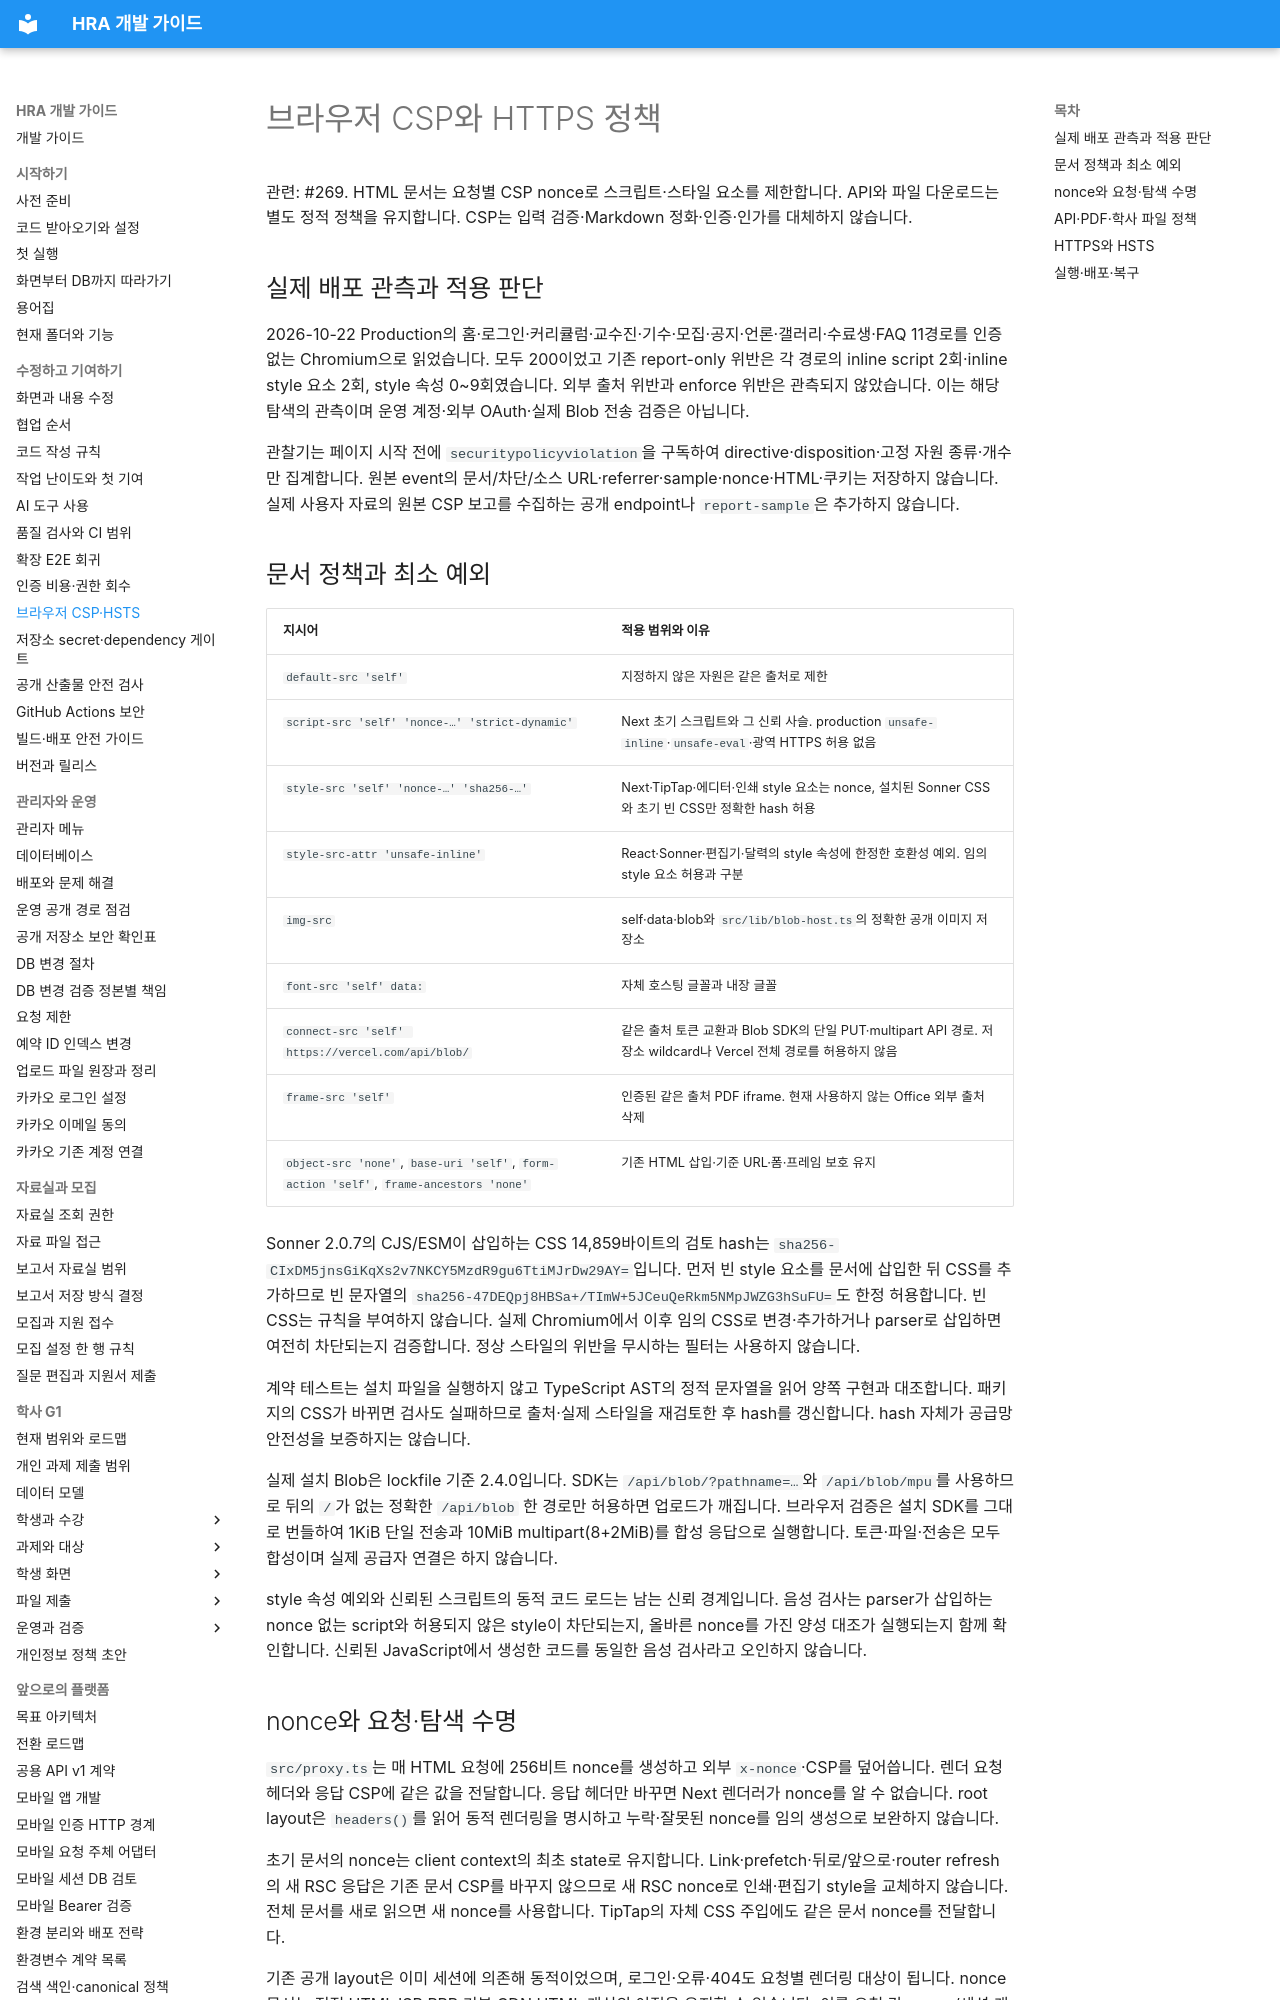

repository: Human-Renaissance-Academy/hra-website · page: developer/browser-security-policy/index.html · generator: mkdocs

# 브라우저 CSP와 HTTPS 정책

관련: #269. HTML 문서는 요청별 CSP nonce로 스크립트·스타일 요소를 제한합니다. API와 파일 다운로드는 별도 정적 정책을 유지합니다. CSP는 입력 검증·Markdown 정화·인증·인가를 대체하지 않습니다.

## 실제 배포 관측과 적용 판단

2026-10-22 Production의 홈·로그인·커리큘럼·교수진·기수·모집·공지·언론·갤러리·수료생·FAQ 11경로를 인증 없는 Chromium으로 읽었습니다. 모두 200이었고 기존 report-only 위반은 각 경로의 inline script 2회·inline style 요소 2회, style 속성 0~9회였습니다. 외부 출처 위반과 enforce 위반은 관측되지 않았습니다. 이는 해당 탐색의 관측이며 운영 계정·외부 OAuth·실제 Blob 전송 검증은 아닙니다.

관찰기는 페이지 시작 전에 `securitypolicyviolation`을 구독하여 directive·disposition·고정 자원 종류·개수만 집계합니다. 원본 event의 문서/차단/소스 URL·referrer·sample·nonce·HTML·쿠키는 저장하지 않습니다. 실제 사용자 자료의 원본 CSP 보고를 수집하는 공개 endpoint나 `report-sample`은 추가하지 않습니다.

## 문서 정책과 최소 예외

| 지시어 | 적용 범위와 이유 |
| --- | --- |
| `default-src 'self'` | 지정하지 않은 자원은 같은 출처로 제한 |
| `script-src 'self' 'nonce-…' 'strict-dynamic'` | Next 초기 스크립트와 그 신뢰 사슬. production `unsafe-inline`·`unsafe-eval`·광역 HTTPS 허용 없음 |
| `style-src 'self' 'nonce-…' 'sha256-…'` | Next·TipTap·에디터·인쇄 style 요소는 nonce, 설치된 Sonner CSS와 초기 빈 CSS만 정확한 hash 허용 |
| `style-src-attr 'unsafe-inline'` | React·Sonner·편집기·달력의 style 속성에 한정한 호환성 예외. 임의 style 요소 허용과 구분 |
| `img-src` | self·data·blob와 `src/lib/blob-host.ts`의 정확한 공개 이미지 저장소 |
| `font-src 'self' data:` | 자체 호스팅 글꼴과 내장 글꼴 |
| `connect-src 'self' https://vercel.com/api/blob/` | 같은 출처 토큰 교환과 Blob SDK의 단일 PUT·multipart API 경로. 저장소 wildcard나 Vercel 전체 경로를 허용하지 않음 |
| `frame-src 'self'` | 인증된 같은 출처 PDF iframe. 현재 사용하지 않는 Office 외부 출처 삭제 |
| `object-src 'none'`, `base-uri 'self'`, `form-action 'self'`, `frame-ancestors 'none'` | 기존 HTML 삽입·기준 URL·폼·프레임 보호 유지 |

Sonner 2.0.7의 CJS/ESM이 삽입하는 CSS 14,859바이트의 검토 hash는 `sha256-CIxDM5jnsGiKqXs2v7NKCY5MzdR9gu6TtiMJrDw29AY=`입니다. 먼저 빈 style 요소를 문서에 삽입한 뒤 CSS를 추가하므로 빈 문자열의 `sha256-47DEQpj8HBSa+/TImW+5JCeuQeRkm5NMpJWZG3hSuFU=`도 한정 허용합니다. 빈 CSS는 규칙을 부여하지 않습니다. 실제 Chromium에서 이후 임의 CSS로 변경·추가하거나 parser로 삽입하면 여전히 차단되는지 검증합니다. 정상 스타일의 위반을 무시하는 필터는 사용하지 않습니다.

계약 테스트는 설치 파일을 실행하지 않고 TypeScript AST의 정적 문자열을 읽어 양쪽 구현과 대조합니다. 패키지의 CSS가 바뀌면 검사도 실패하므로 출처·실제 스타일을 재검토한 후 hash를 갱신합니다. hash 자체가 공급망 안전성을 보증하지는 않습니다.

실제 설치 Blob은 lockfile 기준 2.4.0입니다. SDK는 `/api/blob/?pathname=…`와 `/api/blob/mpu`를 사용하므로 뒤의 `/`가 없는 정확한 `/api/blob` 한 경로만 허용하면 업로드가 깨집니다. 브라우저 검증은 설치 SDK를 그대로 번들하여 1KiB 단일 전송과 10MiB multipart(8+2MiB)를 합성 응답으로 실행합니다. 토큰·파일·전송은 모두 합성이며 실제 공급자 연결은 하지 않습니다.

style 속성 예외와 신뢰된 스크립트의 동적 코드 로드는 남는 신뢰 경계입니다. 음성 검사는 parser가 삽입하는 nonce 없는 script와 허용되지 않은 style이 차단되는지, 올바른 nonce를 가진 양성 대조가 실행되는지 함께 확인합니다. 신뢰된 JavaScript에서 생성한 코드를 동일한 음성 검사라고 오인하지 않습니다.
